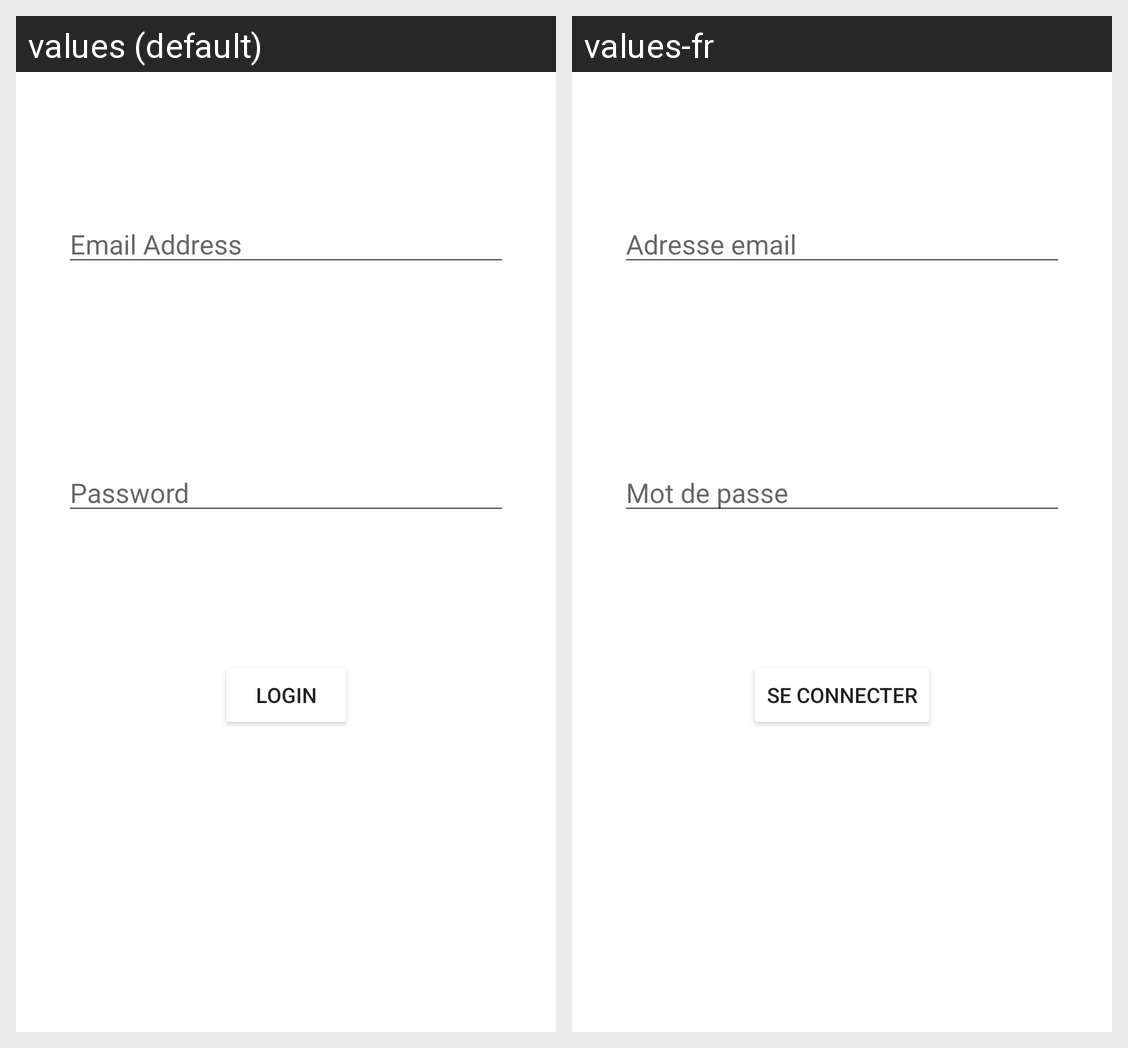

This grid shows one Android layout under two languages. Give, for every string resource on the screen, its name, the default text and each shown locale's text.
Android screen res/layout/dialog_authentication_with_existing_mail.xml rendered under 2 locales, left to right: values (default), values-fr. Device: Nexus 5 (rendered at 1080×1920; each locale shown at half size, 540×960, under a caption strip naming it); theme AppTheme.
Strings drawn on this screen, with the default value and each locale's value (text and hints the layout hard-codes, and strings that could not be matched under every locale, appear in the picture but are not listed):

email_address
  values: Email Address
  values-fr: Adresse email

password
  values: Password
  values-fr: Mot de passe

login
  values: login
  values-fr: Se connecter
